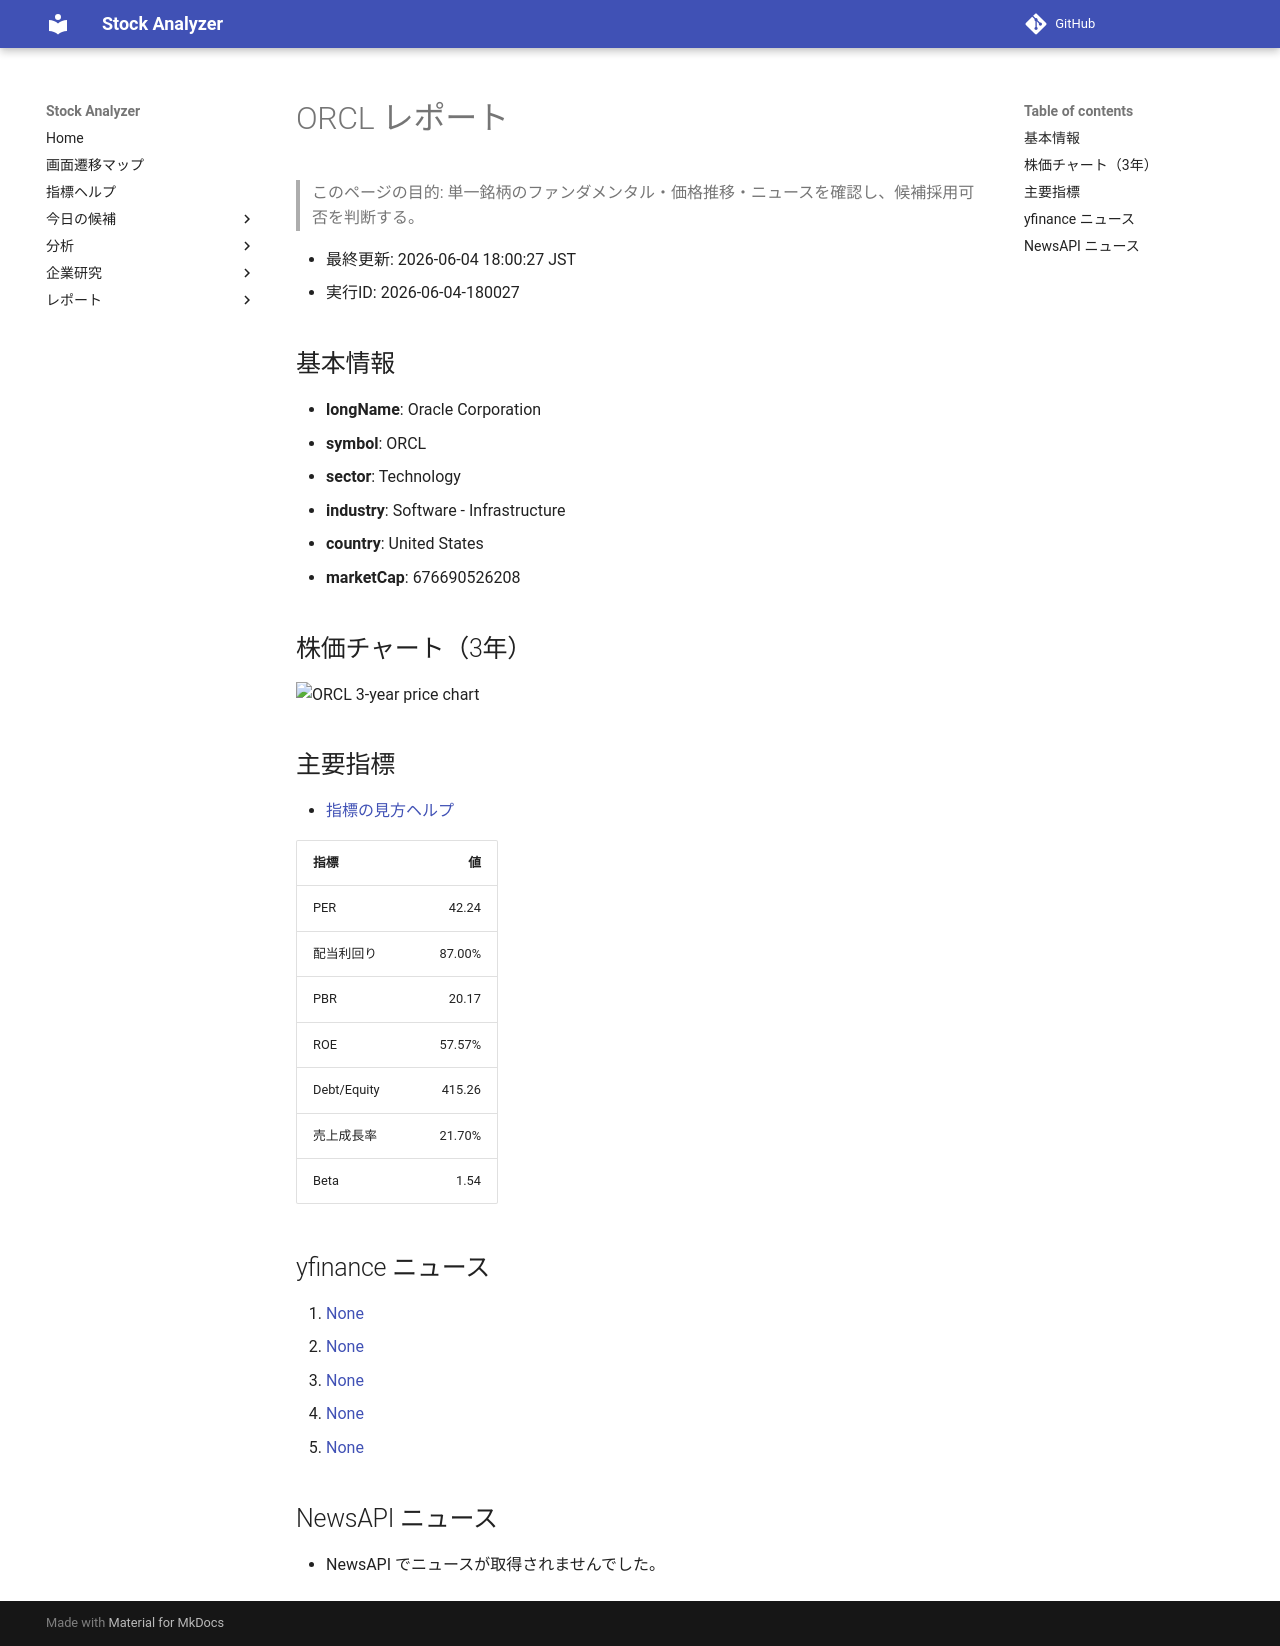

repository: Yumi-note/Making-APP · page: reports/2026-06-04/180027/ORCL/index.html · generator: mkdocs

# ORCL レポート

> このページの目的: 単一銘柄のファンダメンタル・価格推移・ニュースを確認し、候補採用可否を判断する。

- 最終更新: 2026-06-04 18:00:27 JST
- 実行ID: 2026-06-04-180027

## 基本情報

- **longName**: Oracle Corporation
- **symbol**: ORCL
- **sector**: Technology
- **industry**: Software - Infrastructure
- **country**: United States
- **marketCap**: 676690526208

## 株価チャート（3年）

![ORCL 3-year price chart](ORCL_3y.png)

## 主要指標

- [指標の見方ヘルプ](../../../../indicators.md)

| 指標 | 値 |
|---|---:|
| PER | 42.24 |
| 配当利回り | 87.00% |
| PBR | 20.17 |
| ROE | 57.57% |
| Debt/Equity | 415.26 |
| 売上成長率 | 21.70% |
| Beta | 1.54 |

## yfinance ニュース

1. [None](None)
2. [None](None)
3. [None](None)
4. [None](None)
5. [None](None)

## NewsAPI ニュース

- NewsAPI でニュースが取得されませんでした。
